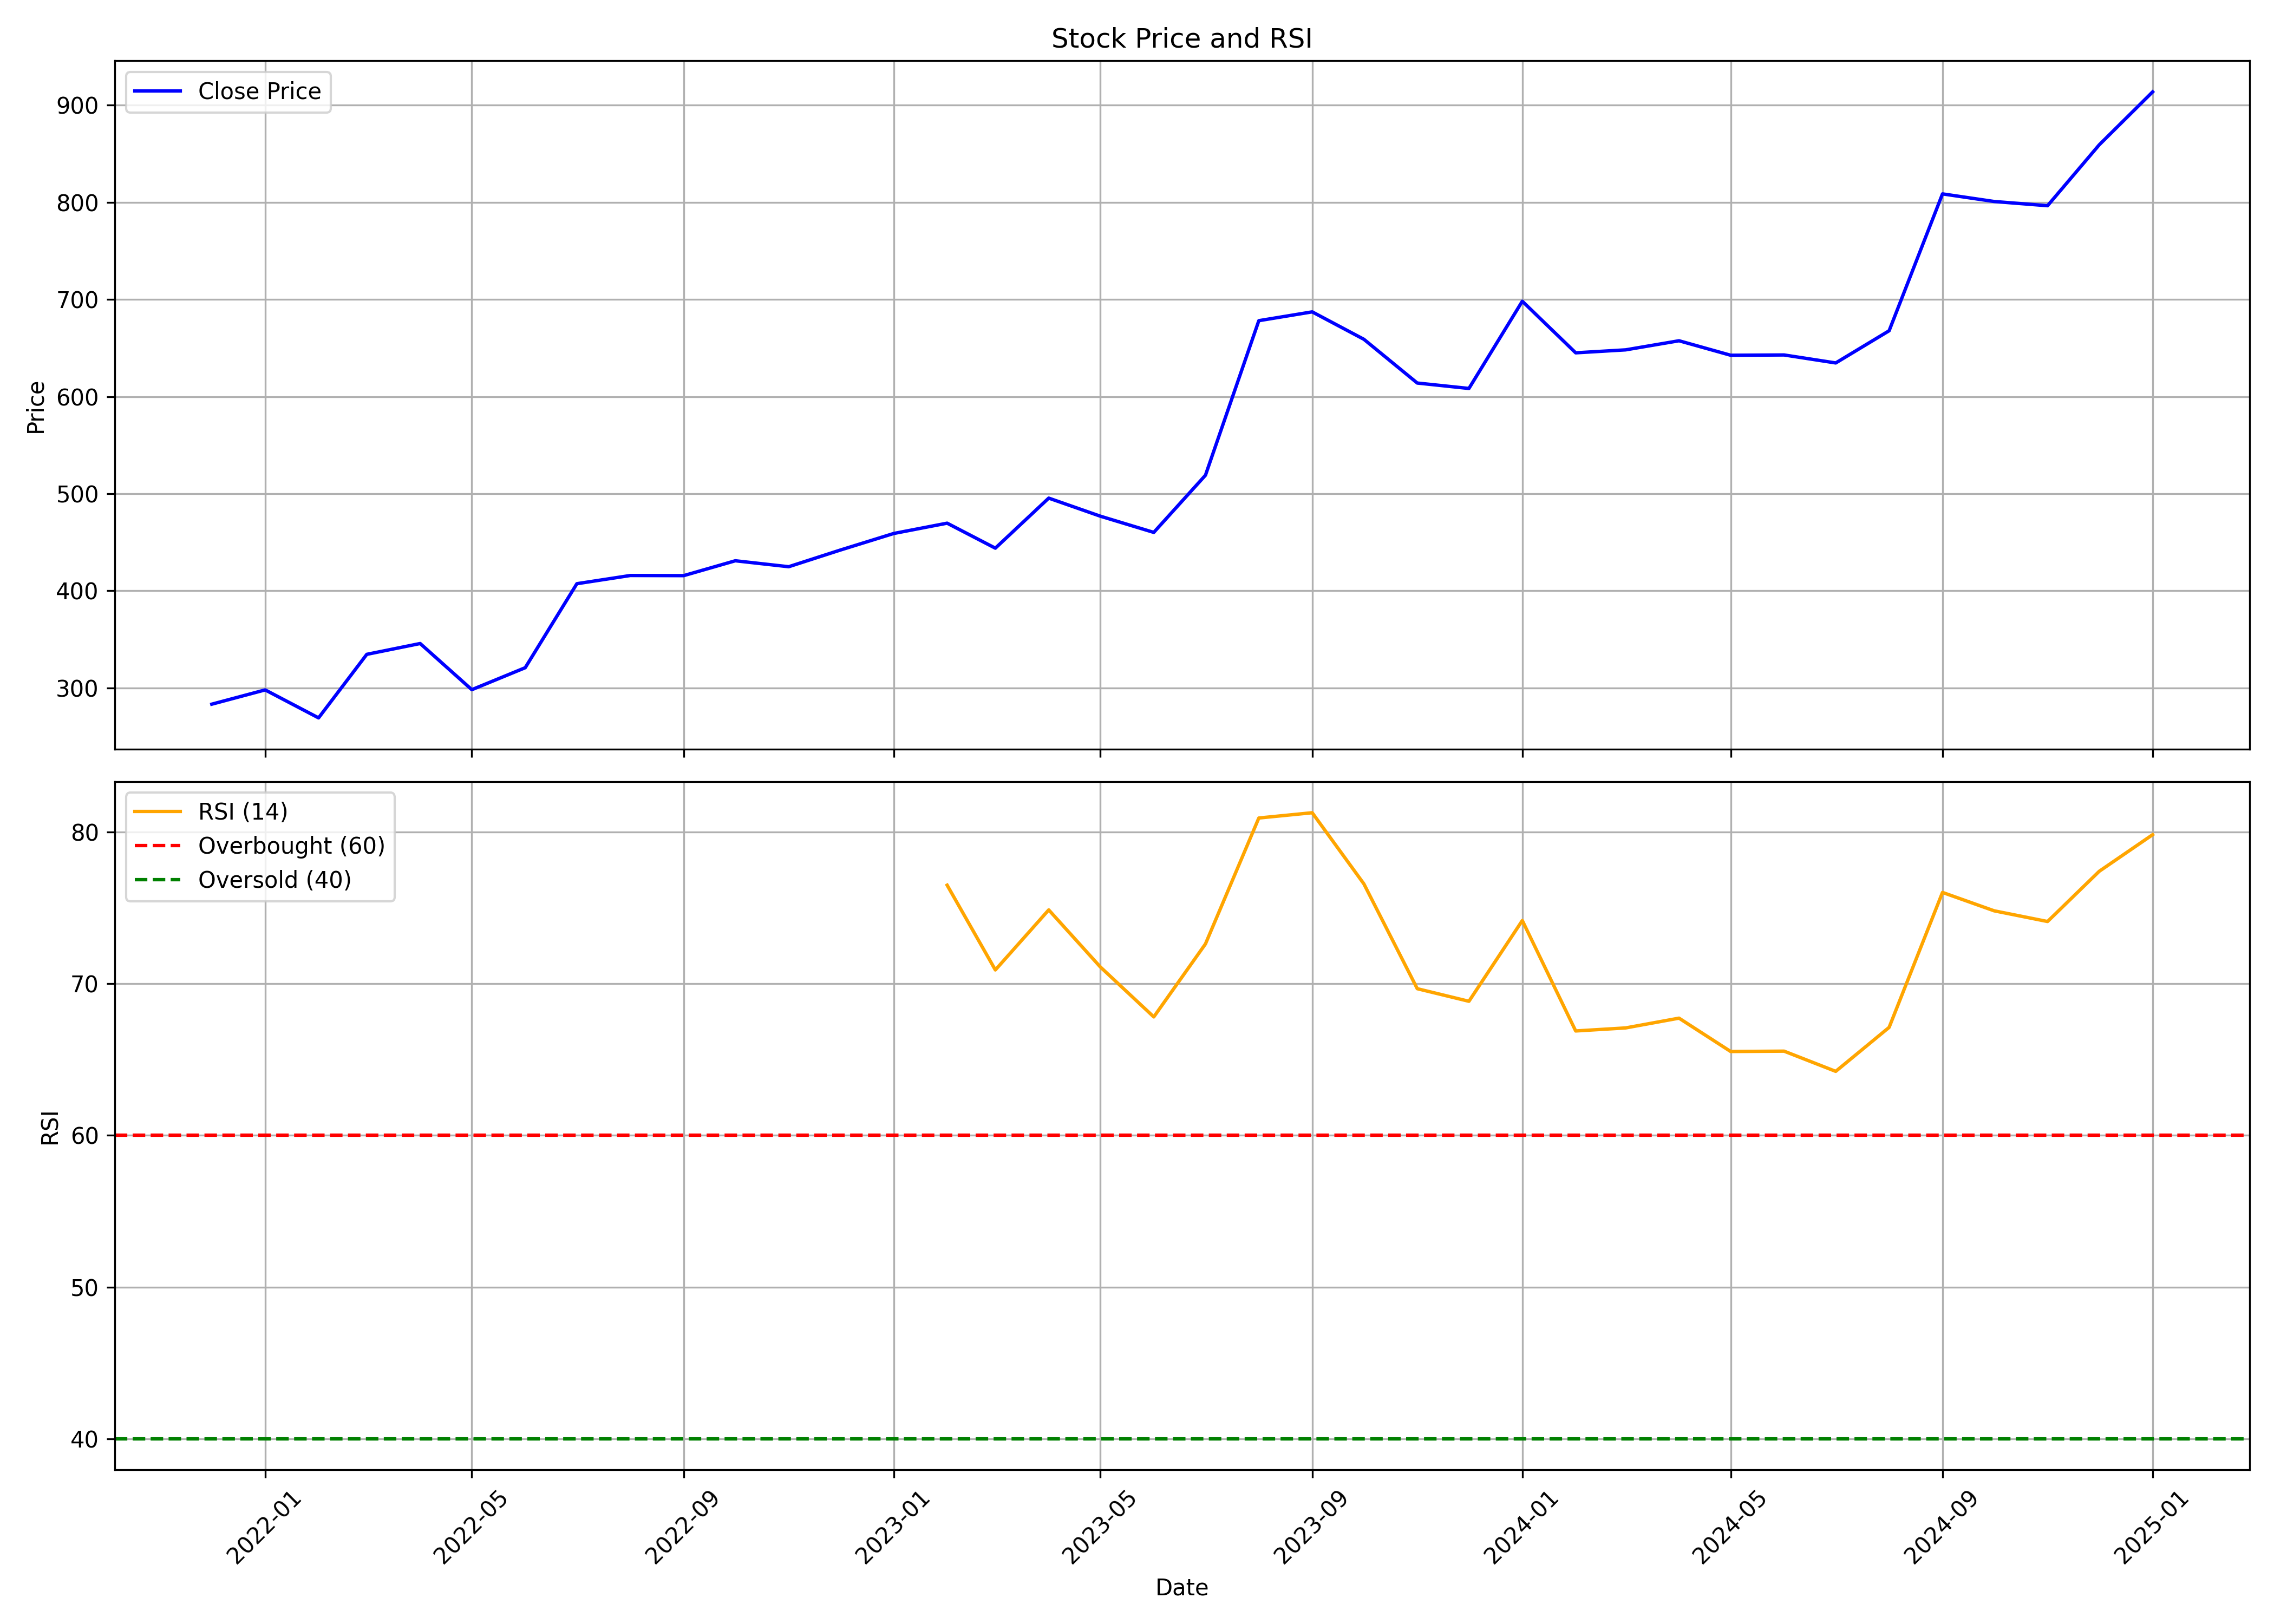

Source data for this figure (header and first rows):
, date, symbol, open, high, low, close, volume, rsi
0, 2021-12-01, STEELCAS, 288.1, 316.8, 271.8, 283.2, 137298, 
1, 2022-01-01, STEELCAS, 282.8, 327.5, 264.1, 297.9, 231543, 
2, 2022-02-01, STEELCAS, 293.8, 302.9, 228.6, 269.1, 55055, 
3, 2022-03-01, STEELCAS, 269.1, 340.3, 259.3, 334.6, 109726, 
4, 2022-04-01, STEELCAS, 345.7, 376.5, 326.4, 345.7, 168970, 
5, 2022-05-01, STEELCAS, 352, 355.3, 240.7, 298.2, 189566, 
6, 2022-06-01, STEELCAS, 300.2, 347.5, 268.8, 320.8, 118459, 
7, 2022-07-01, STEELCAS, 317.4, 435, 312.6, 407.3, 169302, 
8, 2022-08-01, STEELCAS, 401.2, 491.7, 387.7, 415.7, 414343, 
9, 2022-09-01, STEELCAS, 430, 453.1, 393.4, 415.6, 204761, 
10, 2022-10-01, STEELCAS, 413, 484.8, 407.3, 430.9, 323892, 
11, 2022-11-01, STEELCAS, 434.8, 468.6, 411.1, 424.8, 235743, 
12, 2022-12-01, STEELCAS, 434.5, 545.7, 415.8, 442, 1279693, 
13, 2023-01-01, STEELCAS, 448.6, 508.8, 428.8, 459, 610665, 
14, 2023-02-01, STEELCAS, 464.9, 542.7, 445.9, 469.6, 619742, 76.5
15, 2023-03-01, STEELCAS, 472.7, 497.2, 426, 443.9, 387911, 70.91
16, 2023-04-01, STEELCAS, 444.7, 503.8, 443.6, 495.4, 304095, 74.87
17, 2023-05-01, STEELCAS, 495.4, 532, 454.8, 476.8, 833714, 71.11
18, 2023-06-01, STEELCAS, 483.3, 498.6, 440.5, 460.1, 695804, 67.82
19, 2023-07-01, STEELCAS, 466.4, 528.6, 452.8, 519, 713078, 72.63
20, 2023-08-01, STEELCAS, 526.7, 679.3, 492.2, 678.2, 2126831, 80.93
21, 2023-09-01, STEELCAS, 710.6, 737.2, 631.8, 687.2, 1191347, 81.28
22, 2023-10-01, STEELCAS, 687.2, 717.8, 616.8, 659, 598709, 76.59
23, 2023-11-01, STEELCAS, 665.6, 665.6, 593.7, 614, 586581, 69.68
24, 2023-12-01, STEELCAS, 618.4, 688.3, 569.2, 608.4, 1447813, 68.85
25, 2024-01-01, STEELCAS, 612.2, 717.1, 604.3, 698.2, 719087, 74.17
26, 2024-02-01, STEELCAS, 667.7, 691.1, 608.8, 645.1, 534867, 66.89
27, 2024-03-01, STEELCAS, 649.7, 654.2, 584.8, 648.1, 214833, 67.09
28, 2024-04-01, STEELCAS, 660.1, 688.9, 605.9, 657.5, 243013, 67.73
29, 2024-05-01, STEELCAS, 657.5, 688.9, 615, 642.6, 257338, 65.53
30, 2024-06-01, STEELCAS, 645.9, 678, 586.4, 642.9, 277574, 65.56
31, 2024-07-01, STEELCAS, 642.3, 718.2, 613.1, 634.6, 586520, 64.23
32, 2024-08-01, STEELCAS, 632.6, 679.1, 609.2, 667.8, 456262, 67.13
33, 2024-09-01, STEELCAS, 663.8, 832.5, 654.3, 808.7, 1510465, 76.03
34, 2024-10-01, STEELCAS, 808.7, 820.5, 720.9, 800.9, 383030, 74.81
35, 2024-11-01, STEELCAS, 800.9, 843.4, 709.7, 796.6, 258519, 74.11
36, 2024-12-01, STEELCAS, 785.0, 920.0, 785.0, 859.2, 310975, 77.42
37, 2025-01-01, STEELCAS, 859.0, 940.0, 803, 913.8, 384228, 79.83
